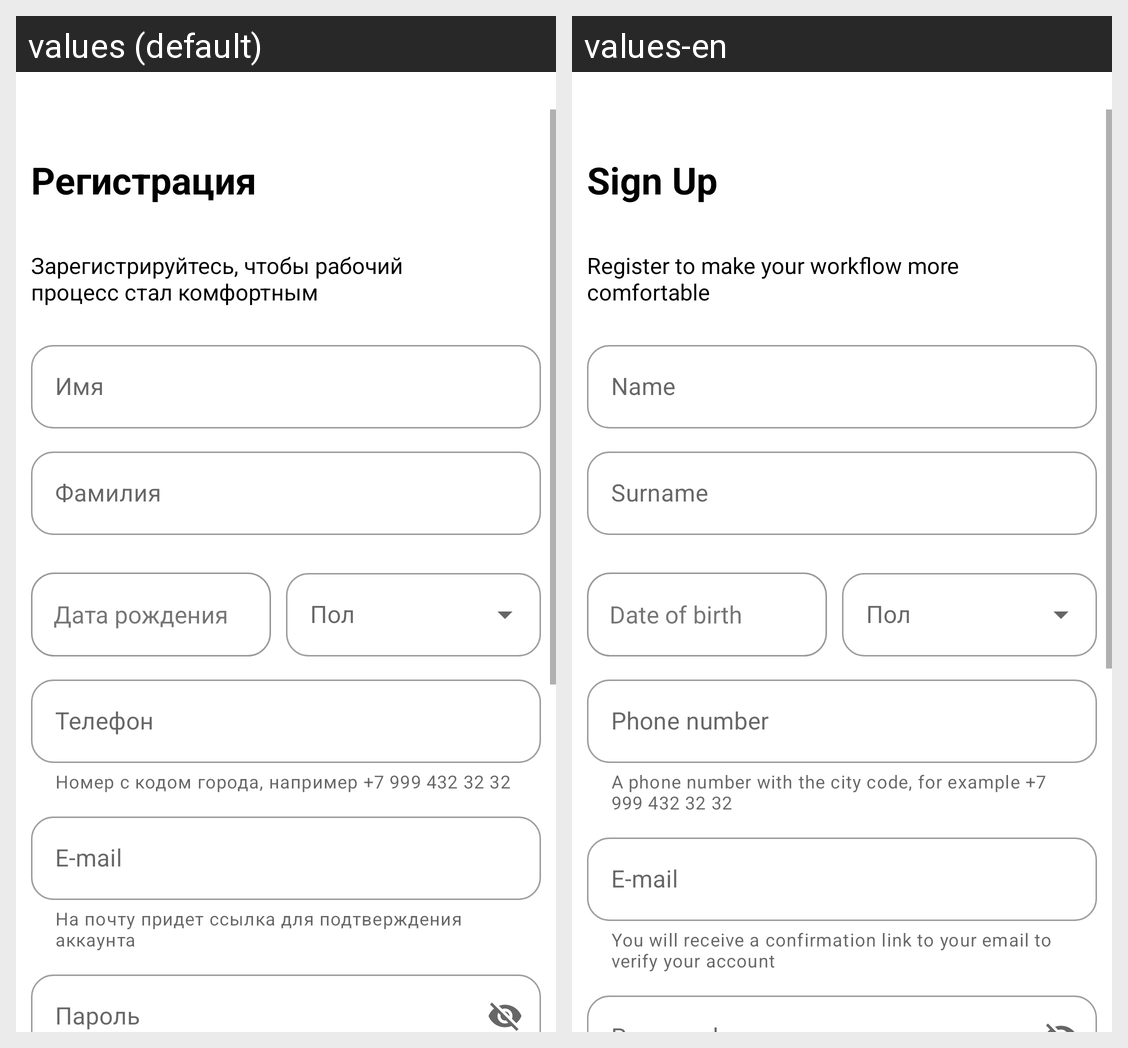

The same Android screen rendered under two of its app's locales, left to right. List the strings drawn on it with the default value and each locale's translation.
Android screen res/layout/activity_sign_up.xml rendered under 2 locales, left to right: values (default), values-en. Device: Nexus 5 (rendered at 1080×1920; each locale shown at half size, 540×960, under a caption strip naming it); theme Theme.House_analysis.
Strings drawn on this screen, with the default value and each locale's value (text and hints the layout hard-codes, and strings that could not be matched under every locale, appear in the picture but are not listed):

accountLogup
  values: Регистрация
  values-en: Sign Up

textSignup
  values: Зарегистрируйтесь, чтобы рабочий процесс стал комфортным
  values-en: Register to make your workflow more comfortable

name
  values: Имя
  values-en: Name

lastname
  values: Фамилия
  values-en: Surname

datebirth
  values: Дата рождения
  values-en: Date of birth

phone
  values: Телефон
  values-en: Phone number

errorIfCountryNotCorrect
  values: Номер с кодом города, например +7 999 432 32 32
  values-en: A phone number with the city code, for example +7 999 432 32 32

email
  values: E-mail
  values-en: E-mail

confirmationWillBeSend
  values: На почту придет ссылка для подтверждения аккаунта
  values-en: You will receive a confirmation link to your email to verify your account
